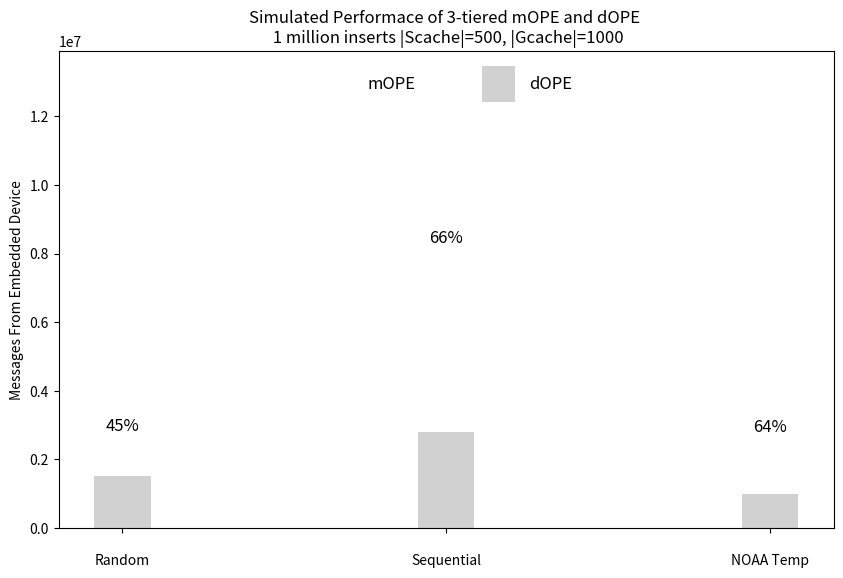

This chart was generated by the following Python code:
import matplotlib.pyplot as plt
import numpy as np

def label_tops(rects, labels, offsets):
    vals = zip(rects, labels, offsets)
    for rect, label, offset in vals:
        plt.text(rect.get_x() + rect.get_width()/2, offset + rect.get_height() + 100, 
                 "%d%%"%(int(label*100)), horizontalalignment='center', fontsize=12)
        # plt.text(rect.get_x() + rect.get_width()/2, offset + rect.get_height() + 100, 
        #          "%d"%label, horizontalalignment='center', fontsize=12)

def label_rects(rects, labels, offsets):
    vals = zip(rects, labels, offsets)
    for rect, label, offset in vals:
        height = rect.get_height()/2 + offset
        plt.text(rect.get_x() + rect.get_width()/2., height, "%d"%label, horizontalalignment='center', fontsize=12)



def main(mOPE_rand, mOPE_seq, mOPE_NOAA, dOPE_rand, dOPE_seq, dOPE_NOAA):
    plt.figure(0, figsize=(10,6.2))
    #ind = [1,2,3,4,7,8,9,10,13,14,15,16]
    ind = [4, 8, 12]
    width = 0.7
    mOPE = mOPE_rand + mOPE_seq + mOPE_NOAA
    dOPE = dOPE_rand + dOPE_seq + dOPE_NOAA
    percentGain = [ float(m - d) /float(m)  for (m,d) in zip(mOPE, dOPE)]
    pmope = plt.bar(ind, mOPE, width, color="#FFFFFF", label='mOPE', align='center')
    pdope = plt.bar(ind, dOPE, width, color="#D1D1D1", label = 'dOPE', align='center')

    # Add labels
    plt.ylabel("Messages From Embedded Device")
    # xtick_strings = ['k=4', 'k=6', 'k=8', 'k=10'] * 3 + ['\nRandom', '\nSequential', '\nNOAA Temp']
    # xtick_ind = ind + [2.5, 8.5, 14.5]
    xtick_ind = ind
    xtick_strings = ['\nRandom', '\nSequential', '\nNOAA Temp']
    plt.xticks(xtick_ind, xtick_strings)


    #label_rects(pmope, mOPE, [0 for i in range(len(mOPE))])
    #label_tops(pdope, dOPE, mOPE)
    label_tops(pmope, percentGain, [0]*len(pmope))

    # Add limits
    maxbarh = mOPE_seq[0] + dOPE_seq[0]
    plt.ylim([0, maxbarh + maxbarh/4.])

    plt.legend(loc='upper center', ncol=3, frameon=False, fontsize=12, 
               columnspacing=4, handleheight=3)
    plt.title('Simulated Performace of 3-tiered mOPE and dOPE \n 1 million inserts |Scache|=500, |Gcache|=1000')
    plt.savefig('dm_btree_sim.pdf', bbox_inches='tight', format='pdf')
    plt.show()

if __name__ == '__main__':
    # mOPE_rand = [5585, 3887, 3307, 2999]
    # mOPE_seq = [10451, 6926, 5723, 4981]
    # mOPE_NOAA = [6135, 3846, 3587, 2956]
    # dOPE_rand = [5745, 3619, 2847, 2429]
    # dOPE_seq = [5468, 3082, 2326, 1936]
    # dOPE_NOAA = [888, 511, 390, 327]
    mOPE_rand = [2823899 ]
    mOPE_seq = [8323402]
    mOPE_NOAA = [2796171]
    dOPE_rand = [1529403 ]
    dOPE_seq = [2804657]
    dOPE_NOAA = [1001543 ]




    main(mOPE_rand, mOPE_seq, mOPE_NOAA, dOPE_rand, dOPE_seq, dOPE_NOAA)
